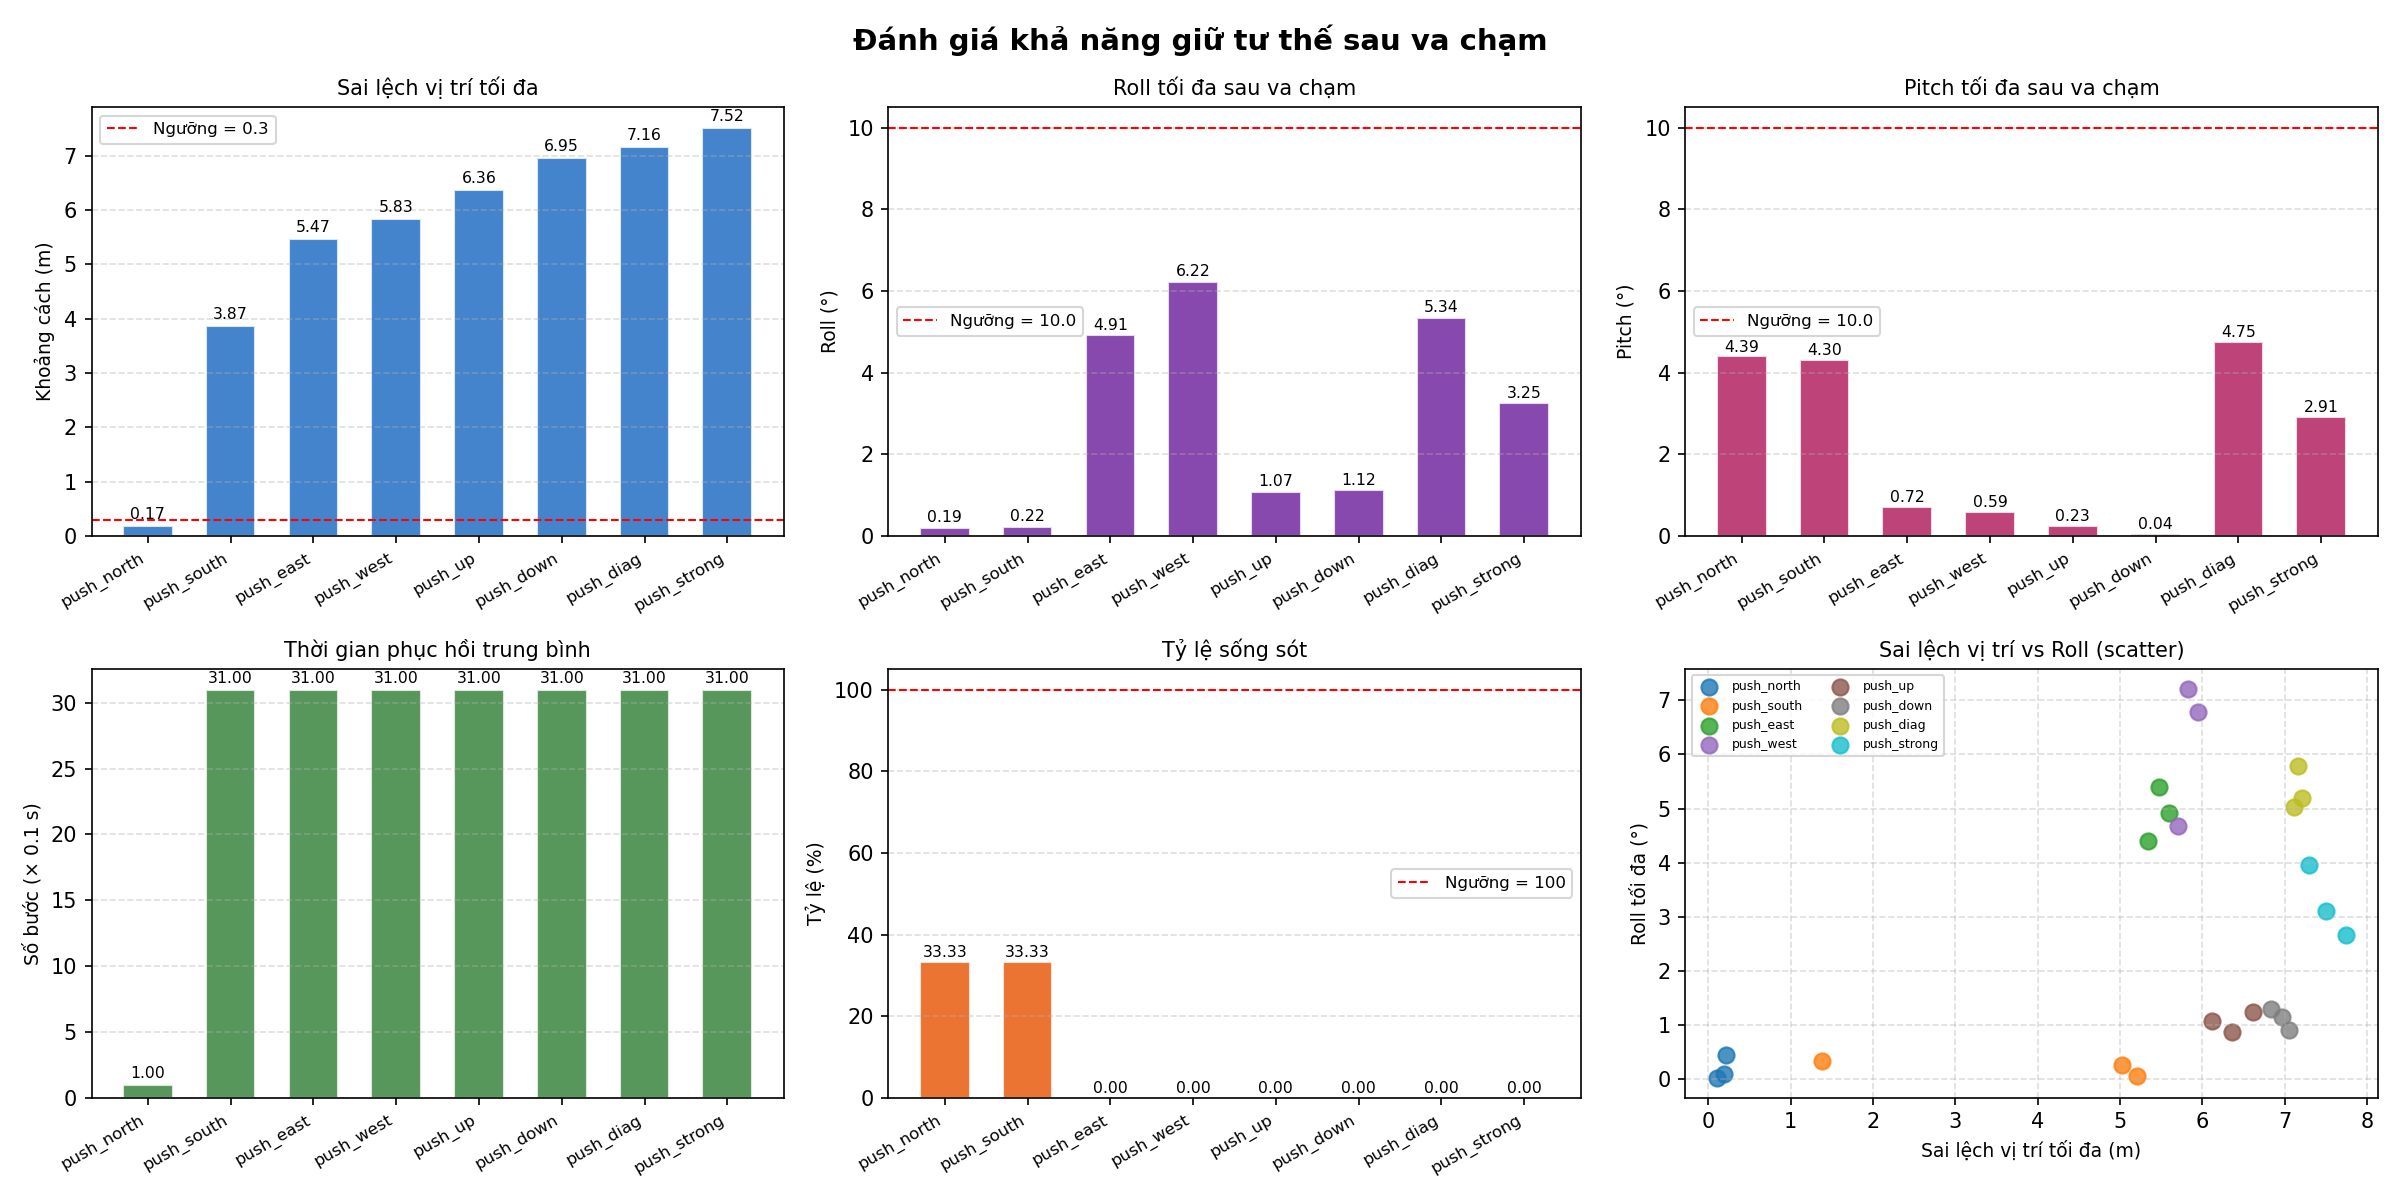

Source data for this figure (header and first rows):
config, trial, dist_before_kick_m, survived, max_pos_err_m, max_roll_deg, max_pitch_deg, recovery_steps, final_dist_m
push_north, 1, 0.2323, 1, 0.2206, 0.45, 4.53, 1, 0.1053
push_north, 2, 0.1043, 0, 0.1050, 0.02, 4.27, -1, 0.1050
push_north, 3, 0.1891, 0, 0.1916, 0.11, 4.39, -1, 0.1916
push_south, 1, 0.3730, 1, 1.377, 0.34, 4.23, -1, 1.377
push_south, 2, 2.869, 0, 5.026, 0.27, 4.36, -1, 5.026
push_south, 3, 5.127, 0, 5.208, 0.06, 4.31, -1, 5.208
push_east, 1, 5.279, 0, 5.347, 4.41, 0.90, -1, 5.347
push_east, 2, 5.407, 0, 5.471, 5.40, 0.49, -1, 5.471
push_east, 3, 5.528, 0, 5.591, 4.91, 0.75, -1, 5.591
push_west, 1, 5.647, 0, 5.71, 4.67, 0.75, -1, 5.71
push_west, 2, 5.766, 0, 5.829, 7.21, 0.57, -1, 5.829
push_west, 3, 5.885, 0, 5.949, 6.79, 0.45, -1, 5.949
push_up, 1, 6.005, 0, 6.114, 1.09, 0.32, -1, 6.114
push_up, 2, 6.234, 0, 6.361, 0.88, 0.23, -1, 6.361
push_up, 3, 6.486, 0, 6.616, 1.25, 0.14, -1, 6.616
push_down, 1, 6.743, 0, 6.834, 1.30, 0.06, -1, 6.834
push_down, 2, 6.906, 0, 6.965, 1.15, 0.05, -1, 6.965
push_down, 3, 7.013, 0, 7.052, 0.91, 0.01, -1, 7.052
push_diag, 1, 7.084, 0, 7.115, 5.03, 4.34, -1, 7.115
push_diag, 2, 7.133, 0, 7.16, 5.78, 5.20, -1, 7.16
push_diag, 3, 7.178, 0, 7.208, 5.20, 4.70, -1, 7.208
push_strong, 1, 7.229, 0, 7.3, 3.96, 3.56, -1, 7.3
push_strong, 2, 7.397, 0, 7.506, 3.11, 2.79, -1, 7.506
push_strong, 3, 7.627, 0, 7.747, 2.67, 2.37, -1, 7.747
